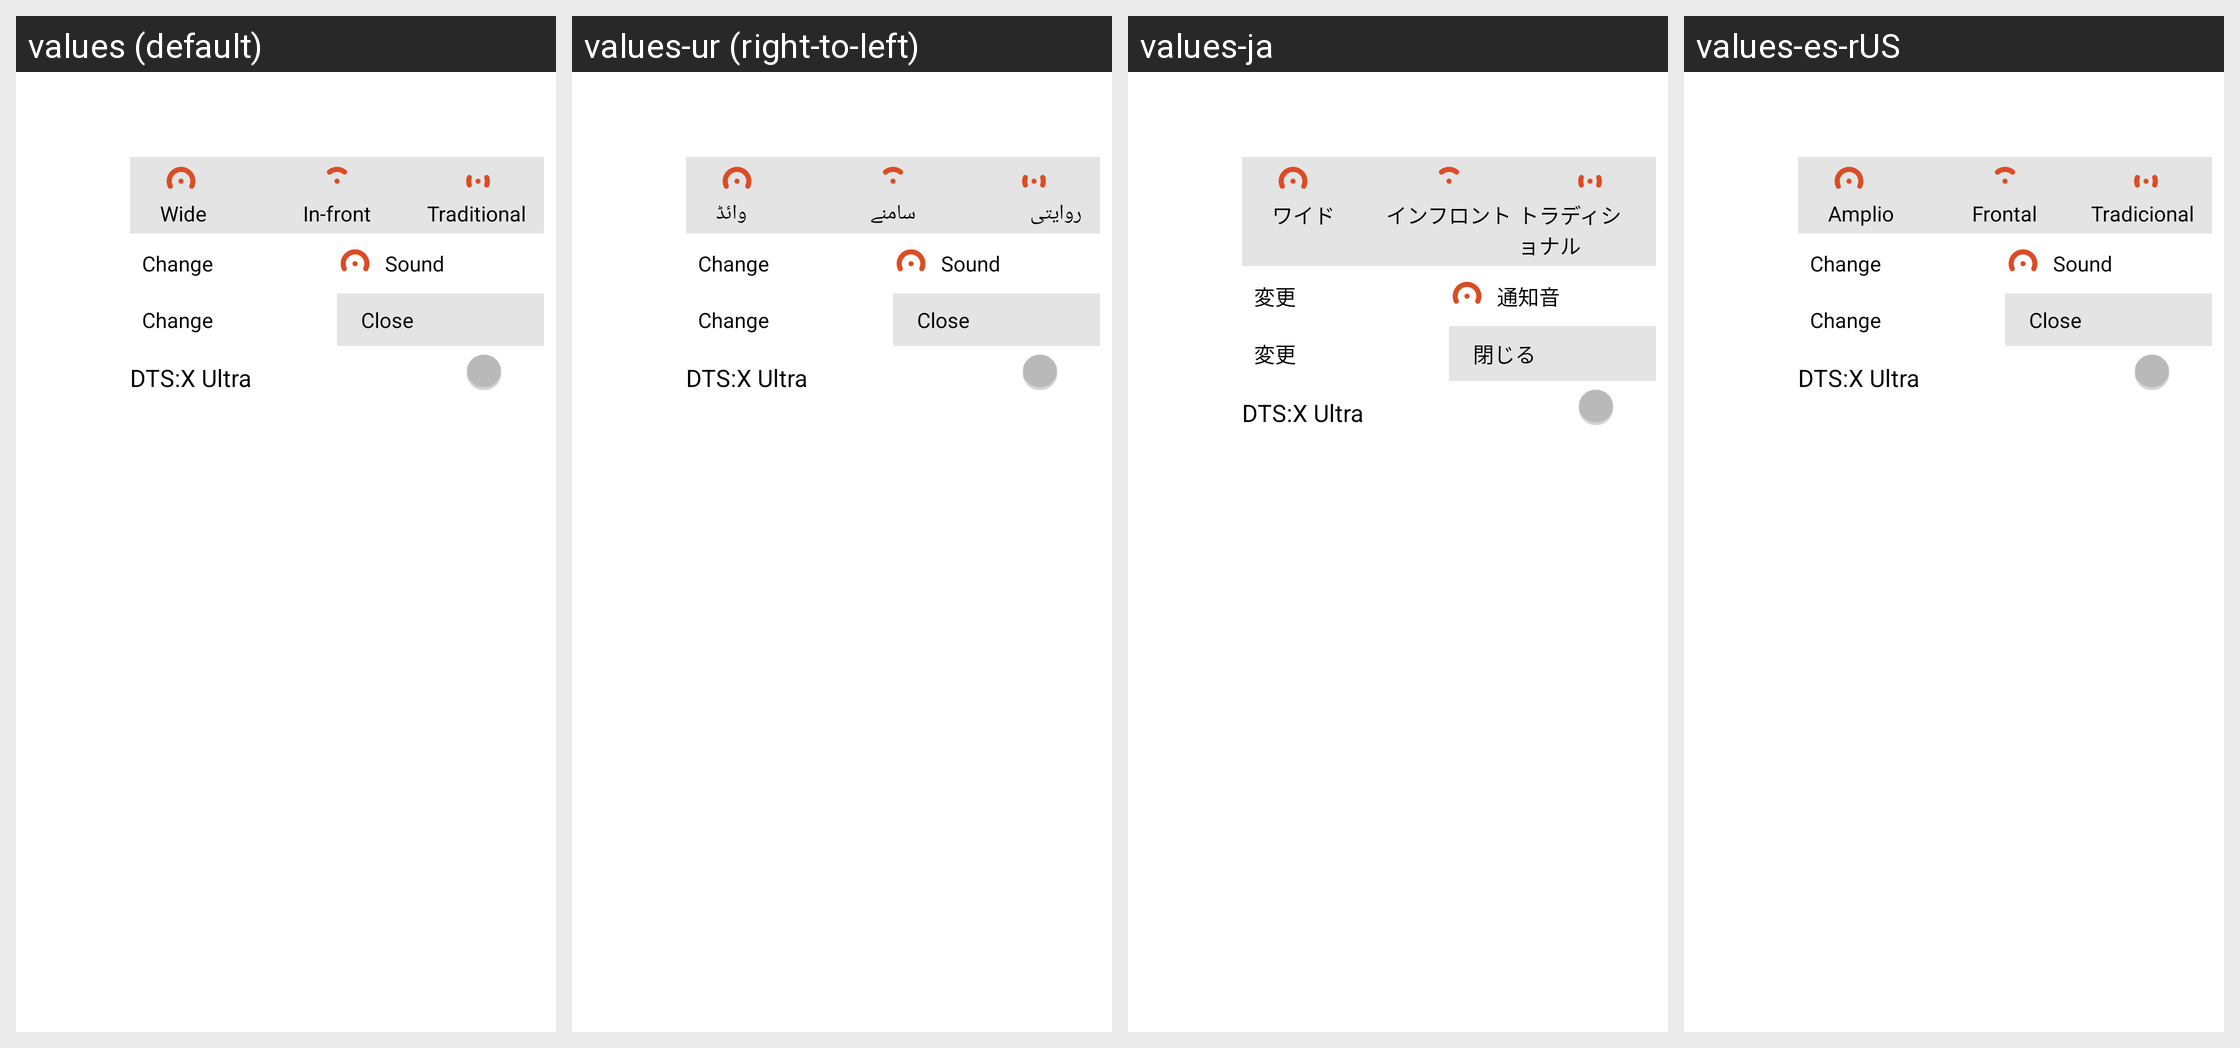

This grid shows one Android layout under several languages. Give, for every string resource on the screen, its name, the default text and each shown locale's text.
Android screen res/layout/view_notification.xml rendered under 4 locales, left to right: values (default), values-ur (right-to-left), values-ja, values-es-rUS. Device: Nexus 5 (rendered at 1080×1920; each locale shown at half size, 540×960, under a caption strip naming it); theme AppTheme.
Other locales in the repository, not shown: values-ar, values-az-rAZ, values-be, values-bg, values-bn, values-bo-rCN, values-bs, values-ca, values-cs, values-da, values-de, values-el, values-en-rGB, values-es, values-et, values-eu-rES, values-fa, values-fi, values-fr, values-gl-rES, values-hi, values-hr, values-hu, values-in, values-it, values-iw, values-ka-rGE, values-kk-rKZ, values-km-rKH, values-ko, values-lo-rLA, values-lt, values-lv, values-mk, values-ms, values-my-rMM, values-my-rZG, values-nb, values-ne, values-nl, values-pl, values-pt, values-pt-rPT, values-ro, values-ru, values-si-rLK, values-sk, values-sl, values-sr, values-sv, values-th, values-tl, values-tr, values-uk, values-uz-rUZ, values-vi, values-zh-rCN, values-zh-rHK, values-zh-rTW.
Strings drawn on this screen, with the default value and each locale's value (text and hints the layout hard-codes, and strings that could not be matched under every locale, appear in the picture but are not listed):

preference_wide_title
  values: Wide
  values-ur: وائڈ
  values-ja: ワイド
  values-es-rUS: Amplio

preference_infront_title
  values: In-front
  values-ur: سامنے
  values-ja: インフロント
  values-es-rUS: Frontal

preference_traditional_title
  values: Traditional
  values-ur: روایتی
  values-ja: トラディショナル
  values-es-rUS: Tradicional

change
  values: Change
  values-ur: Change  [not translated; the default value is used]
  values-ja: 変更
  values-es-rUS: Change  [not translated; the default value is used]

sound
  values: Sound
  values-ur: Sound  [not translated; the default value is used]
  values-ja: 通知音
  values-es-rUS: Sound  [not translated; the default value is used]

close
  values: Close
  values-ur: Close  [not translated; the default value is used]
  values-ja: 閉じる
  values-es-rUS: Close  [not translated; the default value is used]

general_dts_title
  values: DTS:X Ultra
  values-ur: DTS:X Ultra  [not translated; the default value is used]
  values-ja: DTS:X Ultra
  values-es-rUS: DTS:X Ultra
